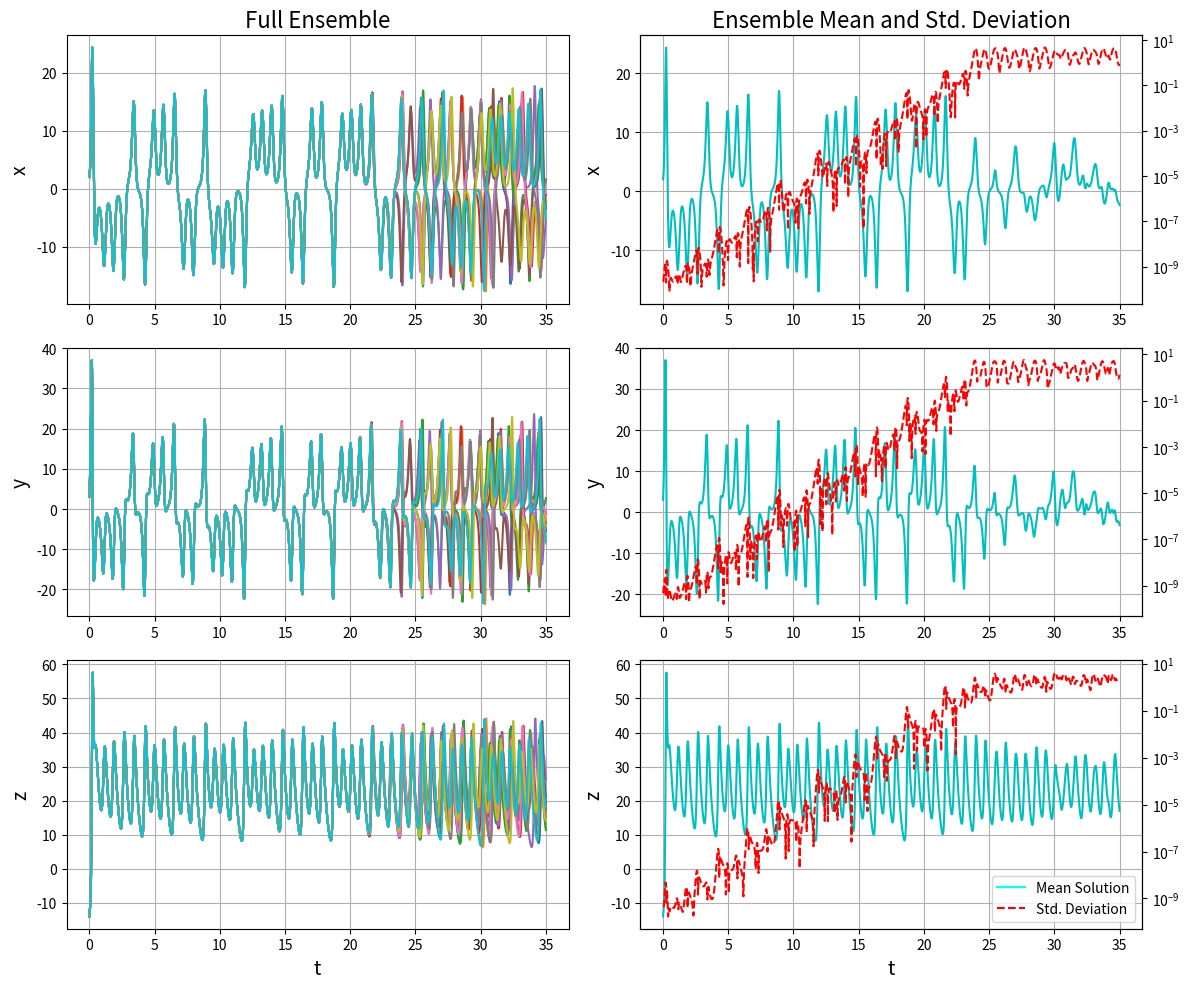
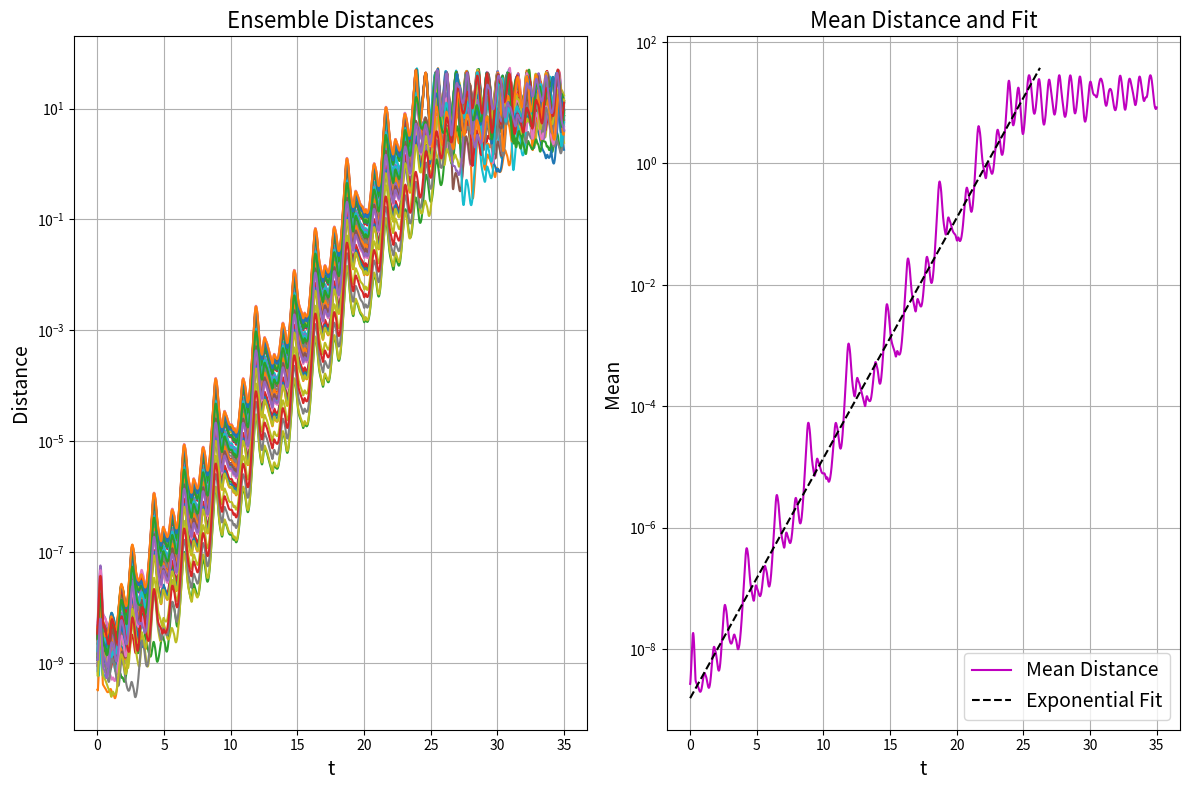
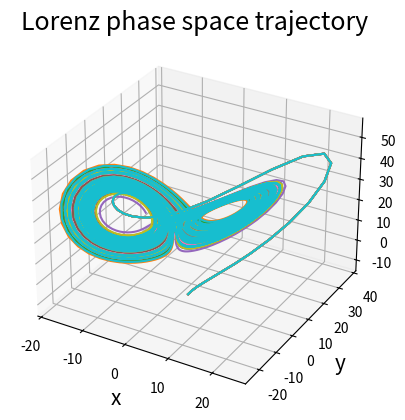

Reproduce these figures in Python, in order.
import numpy as np
from numpy.random import default_rng
import matplotlib.pyplot as plt
import matplotlib.lines as mlines
from scipy.integrate import solve_ivp
from scipy.stats import linregress

rng = default_rng()

# Define right hand side of Lorenz equations
def lorenz(t,y):
    f = np.zeros(y.shape)
    f[0] = 10*(y[1] - y[0])
    f[1] = y[0]*(28 - y[2]) - y[1]
    f[2] = y[0]*y[1] - 8*y[2]/3
    return f


# Solve the Lorenz equations for each initial condition
def solveEnsemble(y0_ens,t0,tf):
    t_eval = np.linspace(t0,tf,2000)
    sol_list = []

# == Your code here ==
    for n in range(y0_ens.shape[0]):
       sol = solve_ivp(lorenz,(t0,tf),y0_ens[n], t_eval=t_eval,rtol=1.e-8,atol=1.e-10)
       sol_list.append(sol.y)
    return t_eval,sol_list


# Find mean and standard deviations of the ensemble as functions of time
def ensembleStats(sol_list):
    nEnsemble = len(sol_list)
    #print(sol_list)
    #print(nEnsemble)
    y_mean = np.zeros_like(sol_list[0])
    y_std = np.zeros_like(sol_list[0])

    # == Your code here ==
    for sol in range(nEnsemble):
       y_mean += sol_list[sol]
    
    y_mean /= nEnsemble
    

    for sol in range(len(sol_list)):
       y_std += ((sol_list[sol]-y_mean)**2)
    
    y_std = (1/(nEnsemble-1))*np.sqrt(y_std)

    return y_mean,y_std
    
# Generate distances from each pair of solutions
def ensembleDistance(sol_list):
    nEnsemble = len(sol_list)
    dist = []
    
    # == Your code here ==
    for i in range(nEnsemble):
       for j in range(i):
          diff = sol_list[i] - sol_list[j]
          dist.append(np.linalg.norm(diff, axis=0))

    return dist

    
# Fit an exponential function and report the maximal LE
# Don't modify this function, it is already complete
def expfit(t,y):
    lr = linregress(t,np.log(y))
    print('Approximate maximal Lyapunov exponent: %f' % lr.slope)
    fit = np.exp(lr.intercept + lr.slope*t)
    return fit

# Plot x/y/z solution components of all members in ensemble
# Don't modify this function, it is already complete
def plotEnsemble(t_eval,sol_list):
    # Get mean and std deviation of ensemble
    y_mean,y_std = ensembleStats(sol_list)

    # 3x2 plots, full ensemble on left, mean/std on right
    fig, axs = plt.subplots(3,2,figsize=(12,10))
    
    # Plot time series of each component
    for y in sol_list:
        for nd in range(3):
            axs[nd,0].plot(t_eval,y[nd,:])
    
    # Plot time series of mean and std dev
    for nd in range(3):
        axs[nd,1].plot(t_eval,y_mean[nd,:],'-c')
        ax_twin = axs[nd,1].twinx()
        ax_twin.semilogy(t_eval,y_std[nd,:],'--r')

    # Annotate plot
    axs[0,0].set_title('Full Ensemble',fontsize=16)
    axs[0,0].set_ylabel('x',fontsize=14); axs[0,0].grid('both')
    axs[1,0].set_ylabel('y',fontsize=14); axs[1,0].grid('both')
    axs[2,0].set_ylabel('z',fontsize=14); axs[2,0].grid('both')
    axs[2,0].set_xlabel('t',fontsize=14)
    
    axs[0,1].set_title('Ensemble Mean and Std. Deviation',fontsize=16)
    axs[0,1].set_ylabel('x',fontsize=14); axs[0,1].grid('both')
    axs[1,1].set_ylabel('y',fontsize=14); axs[1,1].grid('both')
    axs[2,1].set_ylabel('z',fontsize=14); axs[2,1].grid('both')
    axs[2,1].set_xlabel('t',fontsize=14)

    # Small hack to get a legend with twinx axes
    bline = mlines.Line2D([],[],color='cyan',label='Mean Solution')
    rline = mlines.Line2D([],[],color='red',linestyle='dashed',label='Std. Deviation')
    axs[2,1].legend(handles=[bline,rline],loc='lower right')

    fig.tight_layout()
    plt.savefig('solutions.png')

# Plot distance between solutions
# Don't modify this function, it is already complete
def plotDistances(t_eval,dist):
    # Get mean and std deviation of ensemble
    y_mean,y_std = ensembleStats(dist)

    # Fit line to first portion of average separation
    t_sub,y_sub = t_eval[:1500],y_mean[:1500]
    fit = expfit(t_sub,y_sub)

    # 1x2 plots, full ensemble on top, mean/std on bottom
    fig, axs = plt.subplots(1,2,figsize=(12,8))
    
    # Plot time series of full ensemble
    for y in dist:
        axs[0].semilogy(t_eval,y)
    
    # Plot time series of mean and std dev
    axs[1].semilogy(t_eval,y_mean[:],'-m',t_sub,fit,'--k')

    # Annotate plot
    axs[0].set_title('Ensemble Distances',fontsize=16)
    axs[0].set_xlabel('t',fontsize=14)
    axs[0].set_ylabel('Distance',fontsize=14)
    axs[0].grid('both')
    
    axs[1].set_title('Mean Distance and Fit',fontsize=16)
    axs[1].set_xlabel('t',fontsize=14)
    axs[1].set_ylabel('Mean',fontsize=14)
    axs[1].grid('both')
    axs[1].legend(['Mean Distance','Exponential Fit'],fontsize=14,loc='lower right')

    fig.tight_layout()
    plt.savefig('distances.png')

    # plotting phase space trajectory for every array on one graph

def plotButterfly(sol_list): 
    axph = plt.figure().add_subplot(projection='3d')
    for a in sol_list:
        axph.plot(a[0,:],a[1,:], a[2,:])

    axph.set_xlabel('x',fontsize=15)
    axph.set_ylabel('y',fontsize=15)
    axph.set_zlabel('z',fontsize=15)
    axph.set_title('Lorenz phase space trajectory',fontsize=18)

    plt.savefig('butterfly.png')


# == Add one more plotting function here ==
    
if __name__ == '__main__':
    # Number of solutions we'll generate
    nEnsemble = 10
    
    # Set initial conditions
    y0_mean = np.array([2,3,-14])
    y0_var = (1.e-9)**2 # std dev is 1e-9, variance is square of that
    y0_cov = np.diag(y0_var*np.ones(3))
    y0_ens = rng.multivariate_normal(y0_mean,y0_cov,nEnsemble)

    # Call solver
    t_eval,sol_list = solveEnsemble(y0_ens,0.0,35.0)

    # Plot time series as ensemble
    plotEnsemble(t_eval,sol_list)

    # Get distances between all solutions
    dist = ensembleDistance(sol_list)
    plotDistances(t_eval,dist)

    #print(len(sol_list))

    # == Add one final call to your plotting function ==
    plotButterfly(sol_list)
